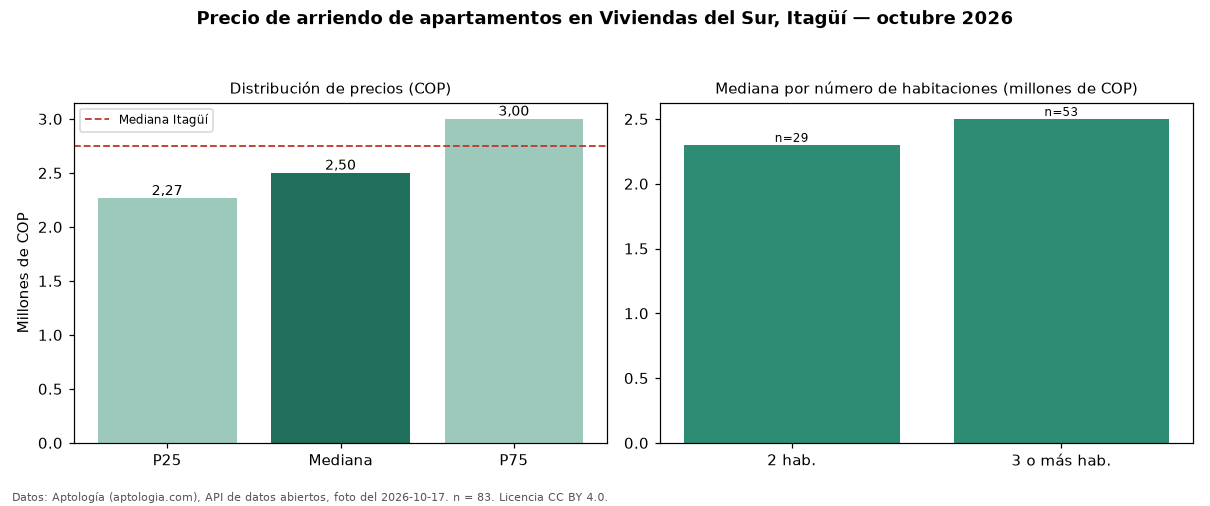

Source data for this figure (header and first rows):
seccion, metrica, valor_cop, n
precio, p25, 2265000, 83
precio, mediana, 2500000, 83
precio, p75, 3000000, 83
precio, minimo, 1500000, 83
precio, maximo, 7500000, 83
parqueadero, avisos_con_parqueadero, 44, 83
parqueadero, mediana_con_parqueadero, 3000000, 44
habitaciones, 2, 2300000, 29
habitaciones, 3+, 2500000, 53
ciudad, mediana_ciudad, 2750000, 
fuente, fecha_foto, 2026-10-17, 
fuente, atribucion, https://www.aptologia.com/arriendo/itagu…, 
